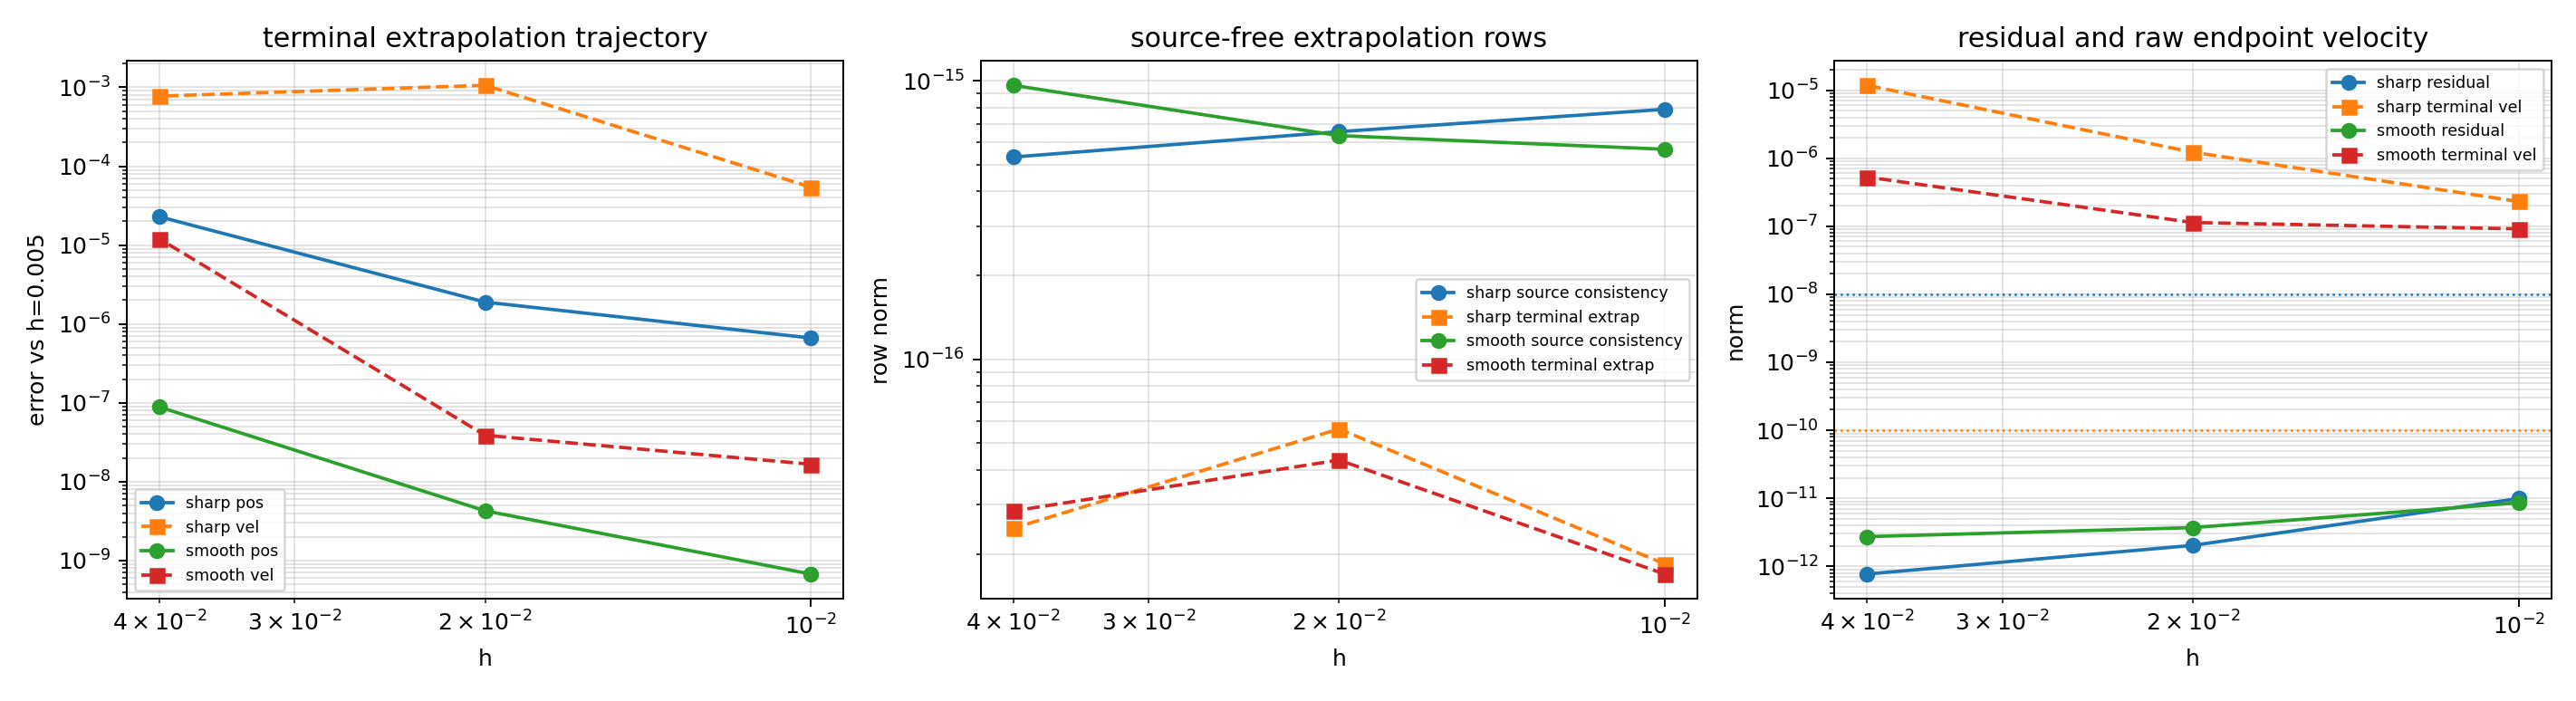

Source data for this figure (header and first rows):
case, h, reference_h, alpha, steps, status, error_message, reference_completed, trajectory_completed, position_error_vs_source_free_mean_blend…, velocity_error_vs_source_free_mean_blend…, max_residual_norm, max_source_consistency_row_norm, max_blend_mean_closure_row_norm, max_source_free_lower_pair_row_norm, max_raw_terminal_endpoint_constraint_nor…, max_raw_terminal_endpoint_velocity_const…, max_terminal_vs_gauss_position_delta_nor…, max_terminal_vs_gauss_velocity_delta_nor…, min_jacobian_rank, max_raw_jacobian_condition, max_scaled_jacobian_condition, max_condition_reduction_raw_to_scaled, max_raw_linear_residual_norm
cylindrical_smooth, 0.04, 0.005, terminal_velocity_extrapolation, 2, paper_tfe_lower_pair_source_free_termina…, , True, True, 8.8525900320775390e-08, 1.2010942391830776e-05, 2.7288929222521526e-12, 9.6209258678632419e-16, 2.8534113108070531e-17, 9.6251563164452798e-16, 8.1630422177408264e-08, 5.2887258436258791e-07, 3.1937597188572641e-03, 1.4077477396375992e-02, 132, 3.9163398487420619e+07, 3.1576764490631799e+03, 1.4006118280581068e+04, 1.8736852423239640e-14
cylindrical_smooth, 0.02, 0.005, terminal_velocity_extrapolation, 4, paper_tfe_lower_pair_source_free_termina…, , True, True, 4.2737109414998147e-09, 3.8766310175309407e-08, 3.7032979489921877e-12, 6.3477376508134188e-16, 4.3453794669955669e-17, 6.3625935364972141e-16, 1.8241806512655084e-08, 1.1341890724608561e-07, 8.0381261418727688e-04, 4.0560717567619288e-03, 132, 3.1328985887816346e+08, 8.6821422144027893e+03, 4.4080778283267391e+04, 3.2313811355028099e-14
cylindrical_smooth, 0.01, 0.005, terminal_velocity_extrapolation, 8, paper_tfe_lower_pair_source_free_termina…, , True, True, 6.7434660346271702e-10, 1.6629950028065634e-08, 8.5714854896181261e-12, 5.6713672990282089e-16, 1.6939116513837093e-17, 5.6721759509543345e-16, 4.4981725720811195e-09, 9.1550314133993528e-08, 2.0138320359127477e-04, 1.0125510905217880e-03, 132, 2.5029775609209981e+09, 2.3053409773331998e+04, 1.3834033377360157e+05, 7.7673829500491006e-14
cylindrical_sharp, 0.04, 0.005, terminal_velocity_extrapolation, 2, paper_tfe_lower_pair_source_free_termina…, , True, True, 2.2893919405315761e-05, 7.7434802498836447e-04, 7.6832998295575033e-13, 5.3179923445828372e-16, 2.4739038433992086e-17, 5.3237434742205149e-16, 4.4281520832791438e-07, 1.1823783795313065e-05, 3.1717441794404232e-03, 1.9293810064838740e-02, 132, 3.7915101720232509e+07, 3.5711502391912486e+03, 1.3015812944538740e+04, 2.3753205524237628e-14
cylindrical_sharp, 0.02, 0.005, terminal_velocity_extrapolation, 4, paper_tfe_lower_pair_source_free_termina…, , True, True, 1.8928010388891320e-06, 1.0612857390772837e-03, 2.0310925718350105e-12, 6.5567704682736885e-16, 5.6196418280446247e-17, 6.5583334331776284e-16, 8.9988118469244040e-08, 1.2261716486419259e-06, 7.9263571599191320e-04, 1.1938878160028057e-02, 132, 3.0033520261003834e+08, 9.3216121223416012e+03, 4.2410542658852988e+04, 2.9867222245055360e-14
cylindrical_sharp, 0.01, 0.005, terminal_velocity_extrapolation, 8, paper_tfe_lower_pair_source_free_termina…, , True, True, 6.6357899327179404e-07, 5.4278137082129229e-05, 9.9101314051202152e-12, 7.8920806307091689e-16, 1.8417022172933439e-17, 7.8923004141928354e-16, 2.2743449799012305e-08, 2.3125519296670599e-07, 2.0235754544735798e-04, 6.1298923986271821e-03, 132, 2.4393452522125063e+09, 2.3593458948607677e+04, 1.3732108882978800e+05, 9.5786538180256023e-14
